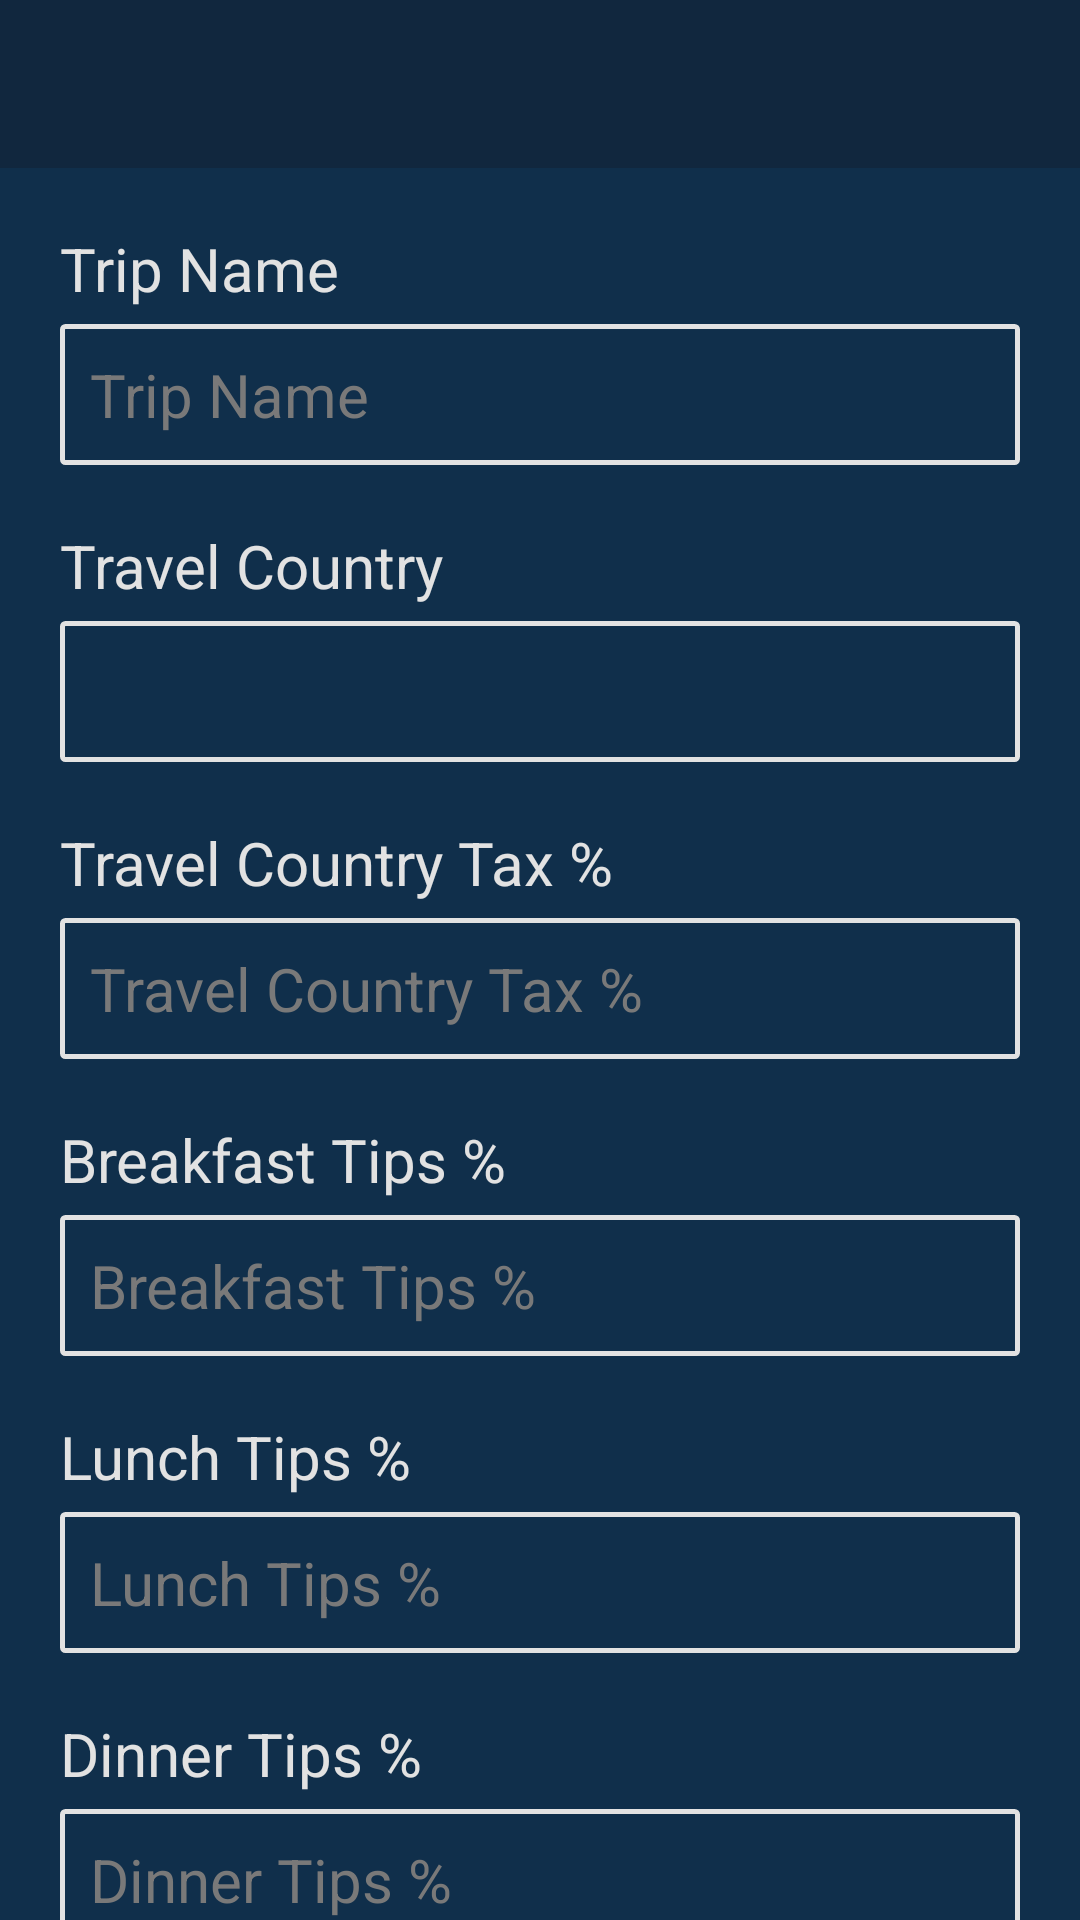

Layout XML and referenced resources for this Android screen:
<!-- AndroidManifest.xml: application theme AppTheme -->
<!-- res/layout/trip_info_layout.xml -->
<?xml version="1.0" encoding="utf-8"?>
<androidx.constraintlayout.widget.ConstraintLayout xmlns:android="http://schemas.android.com/apk/res/android"
    xmlns:app="http://schemas.android.com/apk/res-auto"
    xmlns:tools="http://schemas.android.com/tools"
    android:id="@+id/ConstraintLayout"
    android:layout_width="match_parent"
    android:layout_height="match_parent">

    <androidx.appcompat.widget.Toolbar
        android:id="@+id/toolbar_tripinfo"
        android:layout_width="0dp"
        android:layout_height="wrap_content"
        android:theme="@style/MyActiobBarTheme"
        app:layout_constraintLeft_toLeftOf="parent"
        app:layout_constraintRight_toRightOf="parent"
        app:layout_constraintTop_toTopOf="parent"
        app:titleTextColor="@android:color/white" />

    <TextView
        android:id="@+id/tripInfo_tripName_title"
        style="@style/FieldTitle"
        android:layout_width="wrap_content"
        android:layout_height="wrap_content"
        android:layout_marginLeft="20dp"
        android:layout_marginTop="20dp"
        android:text="@string/text_tripname"
        app:layout_constraintLeft_toLeftOf="parent"
        app:layout_constraintTop_toBottomOf="@id/toolbar_tripinfo" />

    <EditText
        android:id="@+id/edittext_tripinfo_tripname"
        style="@style/SearchBarText"
        android:layout_width="0dp"
        android:layout_height="wrap_content"
        android:layout_marginTop="5dp"
        android:layout_marginRight="20dp"
        android:ems="10"
        android:hint="@string/text_tripname"
        android:inputType="textPersonName"
        app:layout_constraintLeft_toLeftOf="@id/tripInfo_tripName_title"
        app:layout_constraintRight_toRightOf="parent"
        app:layout_constraintTop_toBottomOf="@id/tripInfo_tripName_title" />

    <TextView
        android:id="@+id/tripInfo_travelcountry_title"
        style="@style/FieldTitle"
        android:layout_width="wrap_content"
        android:layout_height="wrap_content"
        android:layout_marginTop="20dp"
        android:text="@string/text_travelcountry"
        app:layout_constraintLeft_toLeftOf="@id/edittext_tripinfo_tripname"
        app:layout_constraintTop_toBottomOf="@id/edittext_tripinfo_tripname" />

    <TextView
        android:id="@+id/tripinfo_countrylist"
        style="@style/SearchBarText"
        android:layout_width="0dp"
        android:layout_height="wrap_content"
        android:layout_marginTop="5dp"
        android:layout_marginRight="20dp"
        android:clickable="true"
        android:editable="false"
        app:layout_constraintLeft_toLeftOf="@id/tripInfo_travelcountry_title"
        app:layout_constraintRight_toRightOf="parent"
        app:layout_constraintTop_toBottomOf="@id/tripInfo_travelcountry_title" />

    <TextView
        android:id="@+id/tripInfo_travelcountry_tax_title"
        style="@style/FieldTitle"
        android:layout_width="wrap_content"
        android:layout_height="wrap_content"
        android:layout_marginTop="20dp"
        android:text="@string/text_travelcountry_tax"
        app:layout_constraintLeft_toLeftOf="@id/tripinfo_countrylist"
        app:layout_constraintTop_toBottomOf="@id/tripinfo_countrylist" />

    <EditText
        android:id="@+id/editText_tripinfo_travelcountry_tax"
        style="@style/SearchBarText"
        android:layout_width="0dp"
        android:layout_height="wrap_content"
        android:layout_marginTop="5dp"
        android:layout_marginRight="20dp"
        android:ems="10"
        android:hint="@string/text_travelcountry_tax"
        android:inputType="number"
        android:maxLength="2"
        app:layout_constraintLeft_toLeftOf="@id/tripInfo_travelcountry_tax_title"
        app:layout_constraintRight_toRightOf="parent"
        app:layout_constraintTop_toBottomOf="@id/tripInfo_travelcountry_tax_title" />

    <TextView
        android:id="@+id/tripInfo_bf_tip_title"
        style="@style/FieldTitle"
        android:layout_width="wrap_content"
        android:layout_height="wrap_content"
        android:layout_marginTop="20dp"
        android:text="@string/text_breakfast_tip"
        app:layout_constraintLeft_toLeftOf="@id/editText_tripinfo_travelcountry_tax"
        app:layout_constraintTop_toBottomOf="@id/editText_tripinfo_travelcountry_tax" />

    <EditText
        android:id="@+id/editText_tripinfo_bf_tip"
        style="@style/SearchBarText"
        android:layout_width="0dp"
        android:layout_height="wrap_content"
        android:layout_marginTop="5dp"
        android:layout_marginRight="20dp"
        android:ems="10"
        android:hint="@string/text_breakfast_tip"
        android:inputType="number"
        android:maxLength="2"
        app:layout_constraintLeft_toLeftOf="@id/tripInfo_bf_tip_title"
        app:layout_constraintRight_toRightOf="parent"
        app:layout_constraintTop_toBottomOf="@id/tripInfo_bf_tip_title" />

    <TextView
        android:id="@+id/tripInfo_lunch_tip_title"
        style="@style/FieldTitle"
        android:layout_width="wrap_content"
        android:layout_height="wrap_content"
        android:layout_marginTop="20dp"
        android:text="@string/text_lunch_tip"
        app:layout_constraintLeft_toLeftOf="@id/editText_tripinfo_bf_tip"
        app:layout_constraintTop_toBottomOf="@id/editText_tripinfo_bf_tip" />

    <EditText
        android:id="@+id/editText_tripinfo_lunch_tip"
        style="@style/SearchBarText"
        android:layout_width="0dp"
        android:layout_height="wrap_content"
        android:layout_marginTop="5dp"
        android:layout_marginRight="20dp"
        android:ems="10"
        android:hint="@string/text_lunch_tip"
        android:inputType="number"
        android:maxLength="2"
        app:layout_constraintLeft_toLeftOf="@id/tripInfo_lunch_tip_title"
        app:layout_constraintRight_toRightOf="parent"
        app:layout_constraintTop_toBottomOf="@id/tripInfo_lunch_tip_title" />

    <TextView
        android:id="@+id/tripInfo_dinner_tip_title"
        style="@style/FieldTitle"
        android:layout_width="wrap_content"
        android:layout_height="wrap_content"
        android:layout_marginTop="20dp"
        android:text="@string/text_dinner_tip"
        app:layout_constraintLeft_toLeftOf="@id/editText_tripinfo_lunch_tip"
        app:layout_constraintTop_toBottomOf="@id/editText_tripinfo_lunch_tip" />

    <EditText
        android:id="@+id/editText_tripinfo_dinner_tip"
        style="@style/SearchBarText"
        android:layout_width="0dp"
        android:layout_height="wrap_content"
        android:layout_marginTop="5dp"
        android:layout_marginRight="20dp"
        android:ems="10"
        android:hint="@string/text_dinner_tip"
        android:inputType="number"
        android:maxLength="2"
        app:layout_constraintLeft_toLeftOf="@id/tripInfo_dinner_tip_title"
        app:layout_constraintRight_toRightOf="parent"
        app:layout_constraintTop_toBottomOf="@id/tripInfo_dinner_tip_title" />

</androidx.constraintlayout.widget.ConstraintLayout>
<!-- resources referenced by this layout -->
<resources>
  <string name="text_breakfast_tip">Breakfast Tips %</string>
  <string name="text_dinner_tip">Dinner Tips %</string>
  <string name="text_lunch_tip">Lunch Tips %</string>
  <string name="text_travelcountry">Travel Country</string>
  <string name="text_travelcountry_tax">Travel Country Tax %</string>
  <string name="text_tripname">Trip Name</string>
  <style name="FieldTitle">
          <item name="android:textSize">20sp</item>
          <item name="android:textColor">#E2E2E2</item>
      </style>
  <style name="MyActiobBarTheme">
          <item name="android:textColor">#ffffff</item>
          <item name="android:background">#FA12273F</item>
          <item name="android:titleTextColor">#ffffff</item>
          <item name="android:subtitleTextColor">#ffffff</item>
      </style>
  <style name="SearchBarText">
          <item name="android:textColor">#E2E2E2</item>
          <item name="android:textSize">20sp</item>
          <item name="android:textColorHint">#797979</item>
          <item name="android:background">@drawable/searchbar_background</item>
          <item name="android:padding">10dp</item>
      </style>
  <style name="AppTheme" parent="Theme.AppCompat.Light.DarkActionBar">
          <item name="windowActionBar">false</item>
          <item name="windowNoTitle">true</item>
          <item name="colorPrimary">@color/colorPrimary</item>
          <item name="colorPrimaryDark">@color/colorPrimaryDark</item>
          <item name="colorAccent">@color/colorAccent</item>
          <item name="android:titleTextColor">#ffffff</item>
          <item name="android:windowBackground">@color/calc_background</item>
      </style>
  <!-- drawable searchbar_background (drawable) -->
  <?xml version="1.0" encoding="utf-8"?>
  <shape xmlns:android="http://schemas.android.com/apk/res/android"
      android:shape="rectangle" android:padding="10dp">
  
      <stroke
          android:width="1.5dp"
          android:color="#E2E2E2" />
      <corners
          android:bottomRightRadius="1dp"
          android:bottomLeftRadius="1dp"
          android:topLeftRadius="1dp"
          android:topRightRadius="1dp"/>
  </shape>
  <color name="colorPrimary">#008577</color>
  <color name="colorPrimaryDark">#00574B</color>
  <color name="colorAccent">#D81B60</color>
  <color name="calc_background">#102f4b</color>
</resources>
